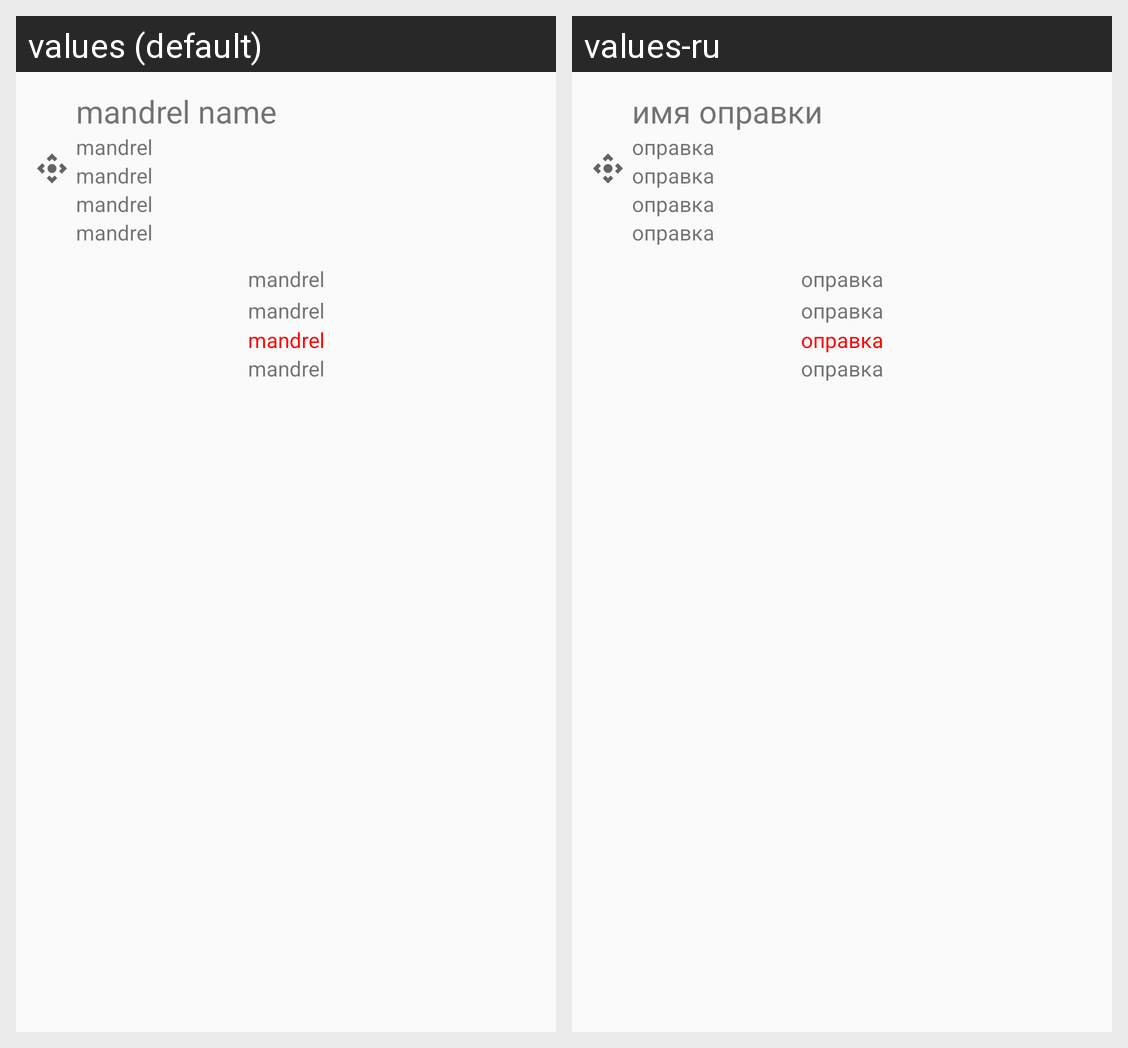

The Android screen above is rendered under two locales of the same app. Produce the string resources it draws, with the default and per-locale values.
Android screen res/layout/mandrel_recycler_container.xml rendered under 2 locales, left to right: values (default), values-ru. Device: Nexus 5 (rendered at 1080×1920; each locale shown at half size, 540×960, under a caption strip naming it); theme Theme.BVK.
Strings drawn on this screen, with the default value and each locale's value (text and hints the layout hard-codes, and strings that could not be matched under every locale, appear in the picture but are not listed):

mandrel_name
  values: mandrel name
  values-ru: имя оправки

mandrel
  values: mandrel
  values-ru: оправка
